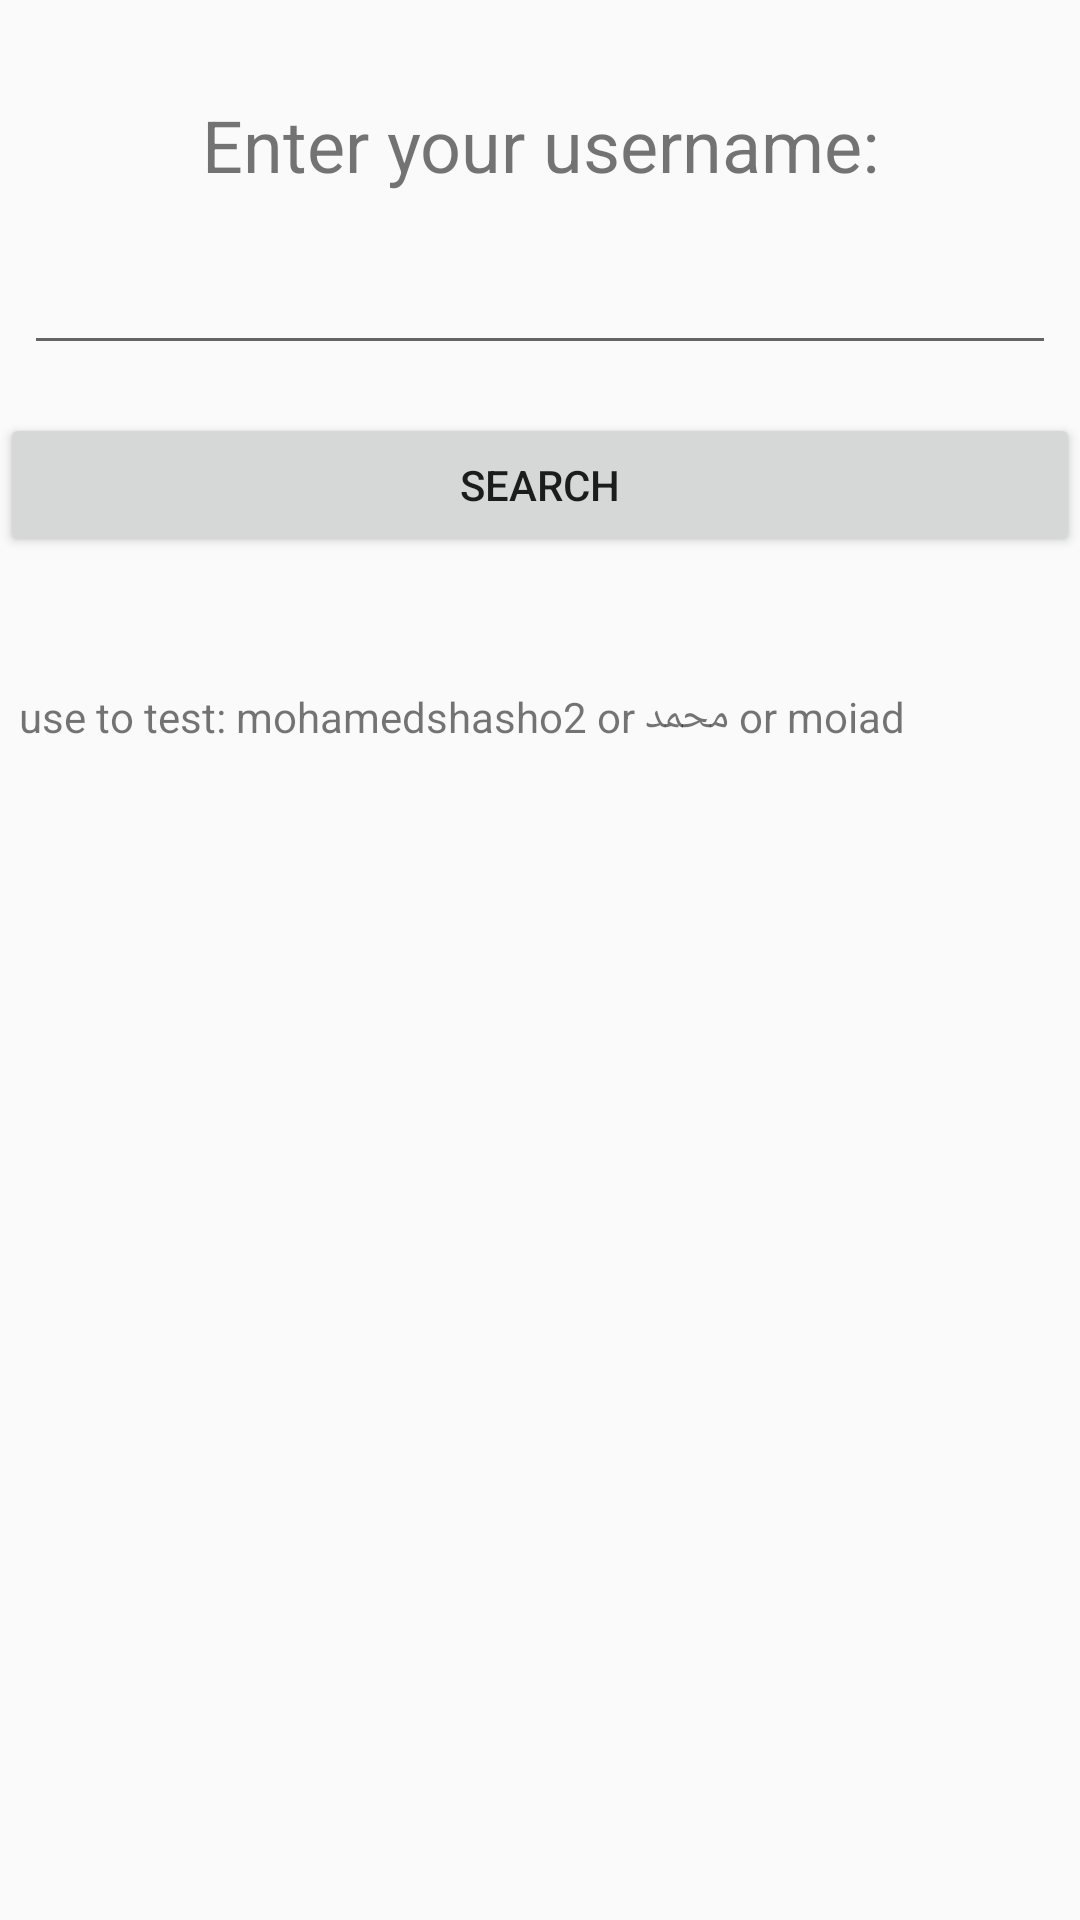

The Android layout XML behind this screen, and the referenced resources:
<!-- AndroidManifest.xml: application theme MyMaterialThem -->
<!-- res/layout/activity_begin_home_page.xml -->
<?xml version="1.0" encoding="utf-8"?>
<androidx.constraintlayout.widget.ConstraintLayout xmlns:android="http://schemas.android.com/apk/res/android"
    xmlns:app="http://schemas.android.com/apk/res-auto"
    xmlns:tools="http://schemas.android.com/tools"
    android:layout_width="match_parent"
    android:layout_height="match_parent"
    tools:context=".BeginHomePage"

    >

    <EditText
        android:id="@+id/et_search_username"
        android:layout_width="0dp"
        android:layout_height="wrap_content"
        android:layout_marginStart="8dp"
        android:layout_marginLeft="8dp"
        android:layout_marginTop="16dp"
        android:layout_marginEnd="8dp"
        android:layout_marginRight="8dp"
        android:ems="10"
        android:inputType="textPersonName"
        android:padding="@dimen/_10sdp"
        app:layout_constraintEnd_toEndOf="parent"
        app:layout_constraintStart_toStartOf="parent"
        app:layout_constraintTop_toBottomOf="@+id/textView5" />

    <TextView
        android:id="@+id/textView5"
        android:layout_width="0dp"
        android:layout_height="wrap_content"
        android:layout_marginTop="32dp"
        android:gravity="center"
        android:padding="@dimen/_5sdp"
        android:text="@string/search"
        android:textSize="24sp"
        app:layout_constraintEnd_toEndOf="parent"
        app:layout_constraintStart_toStartOf="parent"
        app:layout_constraintTop_toTopOf="parent" />

    <Button
        android:id="@+id/btn_search"
        android:layout_width="0dp"
        android:layout_height="wrap_content"
        android:layout_marginTop="16dp"
        android:padding="@dimen/_5sdp"
        android:text="Search"
        app:layout_constraintEnd_toEndOf="parent"
        app:layout_constraintHorizontal_bias="1.0"
        app:layout_constraintStart_toStartOf="parent"
        app:layout_constraintTop_toBottomOf="@+id/et_search_username" />
    <TextView
        android:id="@+id/visit_tv"
        android:layout_width="wrap_content"
        android:layout_height="wrap_content"
        android:text="use to test: mohamedshasho2 or محمد or moiad"
        app:layout_constraintBottom_toBottomOf="parent"
        app:layout_constraintEnd_toEndOf="parent"
        app:layout_constraintHorizontal_bias="0.1"
        app:layout_constraintStart_toStartOf="parent"
        app:layout_constraintTop_toBottomOf="@+id/btn_search"
        app:layout_constraintVertical_bias="0.100000024" />
</androidx.constraintlayout.widget.ConstraintLayout>
<!-- resources referenced by this layout -->
<resources>
  <string name="search">Enter your username:</string>
  <style name="MyMaterialThem" parent="MyMaterialThem.base" />
  <style name="MyMaterialThem.base" parent="Theme.AppCompat.Light.DarkActionBar">
          <item name="windowNoTitle">true</item>
          <item name="windowActionBar">false</item>
          <item name="colorPrimary">@color/colorPrimary</item>
          <item name="colorPrimaryDark">@color/colorPrimaryDark</item>
          <item name="colorAccent">@color/colorAccent</item>
      </style>
  <color name="colorPrimary">#333533</color>
  <color name="colorPrimaryDark">#333533</color>
  <color name="colorAccent">#F5CB5C</color>
</resources>
